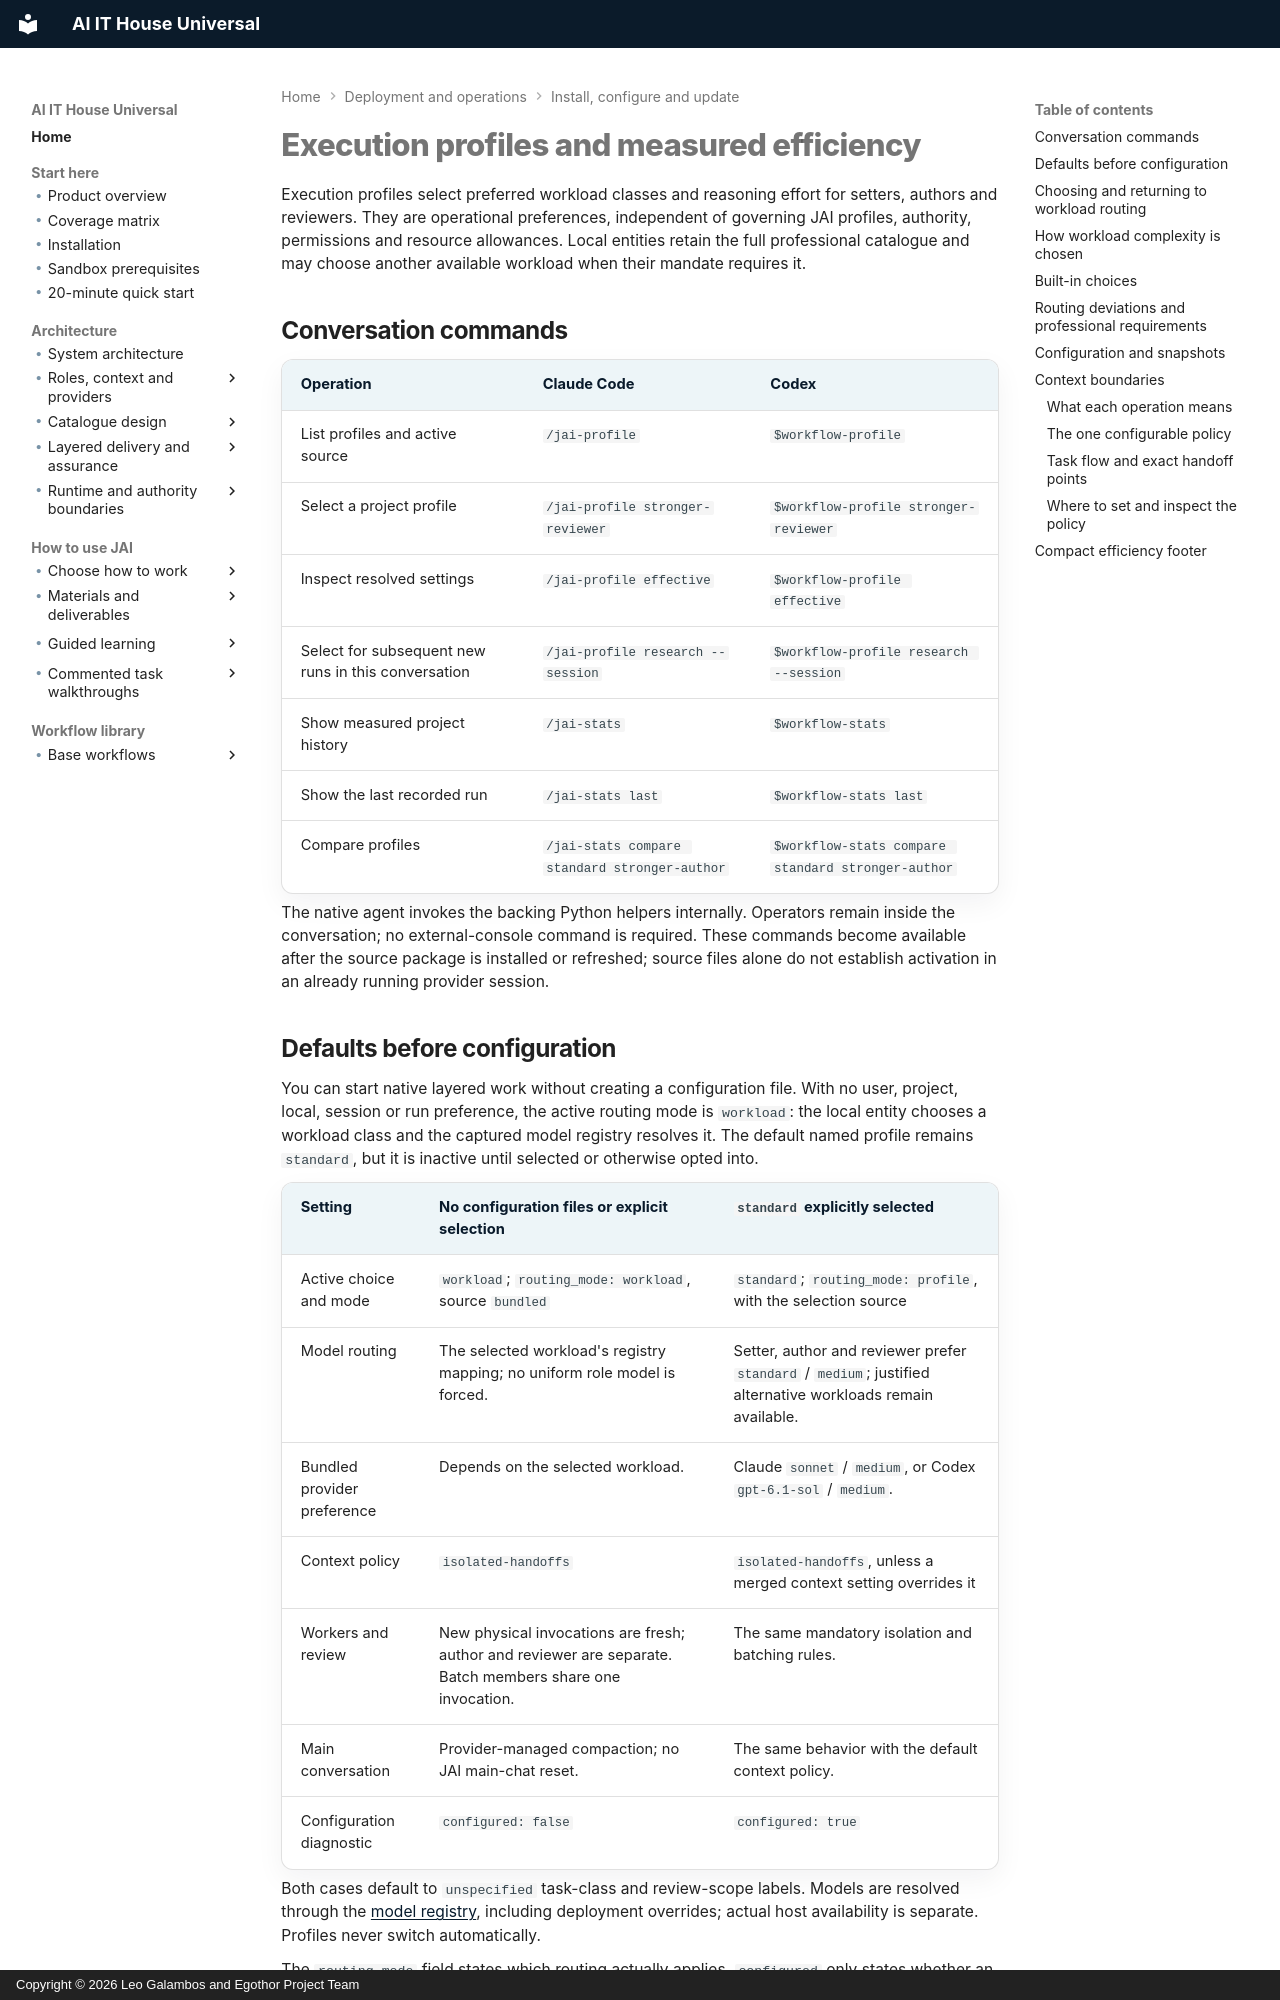

repository: leogalambos/JAI · page: configuration/execution-profiles/index.html · generator: mkdocs · copyright: Copyright © 2026 Leo Galambos and Egothor Project Team

# Execution profiles and measured efficiency

Execution profiles select preferred workload classes and reasoning effort for
setters, authors and reviewers. They are operational preferences, independent of
governing JAI profiles, authority, permissions and resource allowances. Local
entities retain the full professional catalogue and may choose another available
workload when their mandate requires it.

## Conversation commands

| Operation | Claude Code | Codex |
| --- | --- | --- |
| List profiles and active source | `/jai-profile` | `$workflow-profile` |
| Select a project profile | `/jai-profile stronger-reviewer` | `$workflow-profile stronger-reviewer` |
| Inspect resolved settings | `/jai-profile effective` | `$workflow-profile effective` |
| Select for subsequent new runs in this conversation | `/jai-profile research --session` | `$workflow-profile research --session` |
| Show measured project history | `/jai-stats` | `$workflow-stats` |
| Show the last recorded run | `/jai-stats last` | `$workflow-stats last` |
| Compare profiles | `/jai-stats compare standard stronger-author` | `$workflow-stats compare standard stronger-author` |

The native agent invokes the backing Python helpers internally. Operators remain
inside the conversation; no external-console command is required. These commands
become available after the source package is installed or refreshed; source files
alone do not establish activation in an already running provider session.

## Defaults before configuration

You can start native layered work without creating a configuration file. With no
user, project, local, session or run preference, the active routing mode is
`workload`: the local entity chooses a workload class and the captured model
registry resolves it. The default named profile remains `standard`, but it is
inactive until selected or otherwise opted into.

| Setting | No configuration files or explicit selection | `standard` explicitly selected |
| --- | --- | --- |
| Active choice and mode | `workload`; `routing_mode: workload`, source `bundled` | `standard`; `routing_mode: profile`, with the selection source |
| Model routing | The selected workload's registry mapping; no uniform role model is forced. | Setter, author and reviewer prefer `standard` / `medium`; justified alternative workloads remain available. |
| Bundled provider preference | Depends on the selected workload. | Claude `sonnet` / `medium`, or Codex `gpt-6.1-sol` / `medium`. |
| Context policy | `isolated-handoffs` | `isolated-handoffs`, unless a merged context setting overrides it |
| Workers and review | New physical invocations are fresh; author and reviewer are separate. Batch members share one invocation. | The same mandatory isolation and batching rules. |
| Main conversation | Provider-managed compaction; no JAI main-chat reset. | The same behavior with the default context policy. |
| Configuration diagnostic | `configured: false` | `configured: true` |

Both cases default to `unspecified` task-class and review-scope labels. Models are
resolved through the [model registry](models.md), including deployment overrides;
actual host availability is separate. Profiles never switch automatically.

The `routing_mode` field states which routing actually applies. `configured` only
states whether an explicit preference exists: selecting `workload` sets it to
true **without activating fixed responsibility mappings**. Context-only
configuration, role overrides or a customized selected profile still opt into the
default named `standard` profile when no explicit workload selection is present.
Choose `workload` explicitly to keep class-based routing while retaining context
and other configuration. Existing engagements keep their captured settings.
